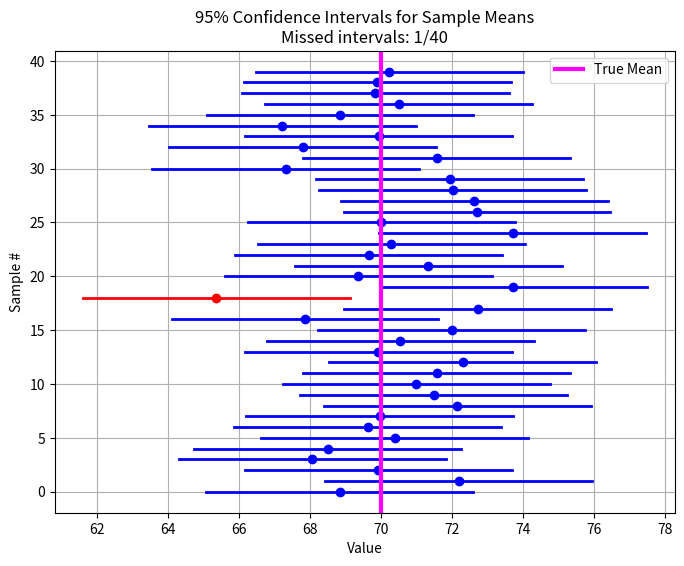

Write the Python code that produced this figure.
import numpy as np
import matplotlib.pyplot as plt
from scipy.stats import norm

def confidence_interval(N_samples=40, sample_size=30, true_mean=70, true_std=10.5, confidence=0.95):
    """
    Demonstrates 95% confidence intervals for the mean.
    Parameters:
    - N_samples: Number of independent samples (here 40)
    - sample_size: Number of observations per sample
    - true_mean: True population mean
    - true_std: True population standard deviation
    - confidence: Confidence level (default 0.95)
    """
    
    # WRITE_YOUR_CODE HERE TO COMPUTE THE Z VALUE
    # Z value for the two-tailed confidence interval
    alpha =1 - confidence 
    z = norm.ppf(1 - alpha/2)
    # this code block ends here

    # Store the lower and upper bounds of each CI
    ci_lowers = []
    ci_uppers = []
    
    # Track intervals that do NOT contain the true mean
    misses = 0
    
    # Generate samples and compute CIs
    for i in range(N_samples):
        sample = np.random.normal(loc=true_mean, scale=true_std, size=sample_size)

        # WRITE_YOUR_CODE HERE TO COMPUTE SAMPLE MEAN, SAMPLE STANDARD ERROR, AND CI BOUNDS
        sample_mean =np.mean(sample) 
        sample_se = true_std / np.sqrt(sample_size) 
        
        lower = sample_mean - z * sample_se
        upper = sample_mean + z * sample_se
        # this code block ends here

        # append to CI lists        
        ci_lowers.append(lower)
        ci_uppers.append(upper)
        
        # WRITE_YOUR_CODE HERE TO CHECK IF THE TRUE MEAN IS WITHIN THE CI, INCREMENT misses IF NOT
        if true_mean < lower or true_mean > upper:
            misses += 1
        # this code block ends here
    
    # Plot the CIs
    plt.figure(figsize=(8, 6))
    for i, (low, up) in enumerate(zip(ci_lowers, ci_uppers)):

        # WRITE_YOUR_CODE HERE TO cOLOR THE INTERVALS THAT MISS THE TRUE MEAN IN RED, OTHERS IN BLUE
        color = 'red' if true_mean < low or true_mean > up else 'blue' 
        # this code block ends here

        plt.plot([low, up], [i, i], color=color, lw=2)
        plt.plot([np.mean([low, up])], [i], 'o', color=color)  # mark sample mean
    
    plt.axvline(true_mean, color='magenta', linestyle='-', label='True Mean', lw=3)
    plt.xlabel("Value")
    plt.ylabel("Sample #")
    plt.title(f"{confidence*100:.0f}% Confidence Intervals for Sample Means\nMissed intervals: {misses}/{N_samples}")
    plt.legend()
    plt.grid(True)
    plt.show()
    
    # WRITE_YOUR_CODE HERE TO PRINT THE NUMBER OF MISSES AND THE PERCENTAGE
    print(f"Out of {N_samples} intervals, {misses} did NOT contain the true mean.")
    print(f"This is roughly {misses/N_samples*100:.2f}%, close to the expected 5% for a 95% CI.")
    # this code block ends here

# ================================
# Run main if this script is executed
# ================================
if __name__ == "__main__":
    confidence_interval()

    plt.show() # do not comment this out